5-way image classification set "CNN classification of sugracane diseases" from GitHub (Shabinaja/roboflow-sugarcane-diseases); label vocabulary: healthy, red rot, ring spot, rust, smut.

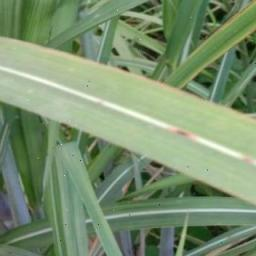
Label: red rot

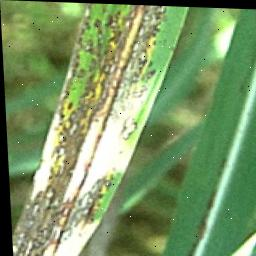
Label: ring spot

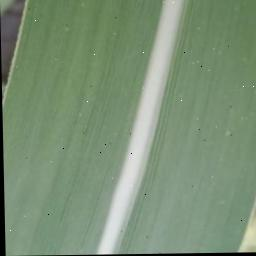
Label: healthy

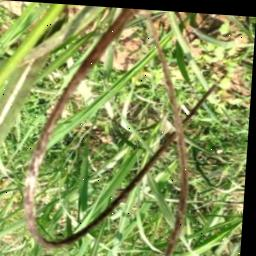
Label: smut

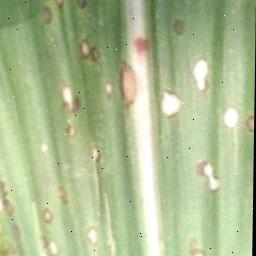
Label: ring spot

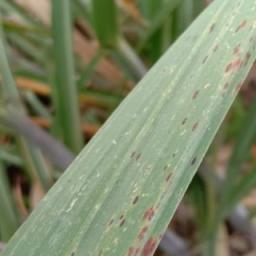
Label: rust
